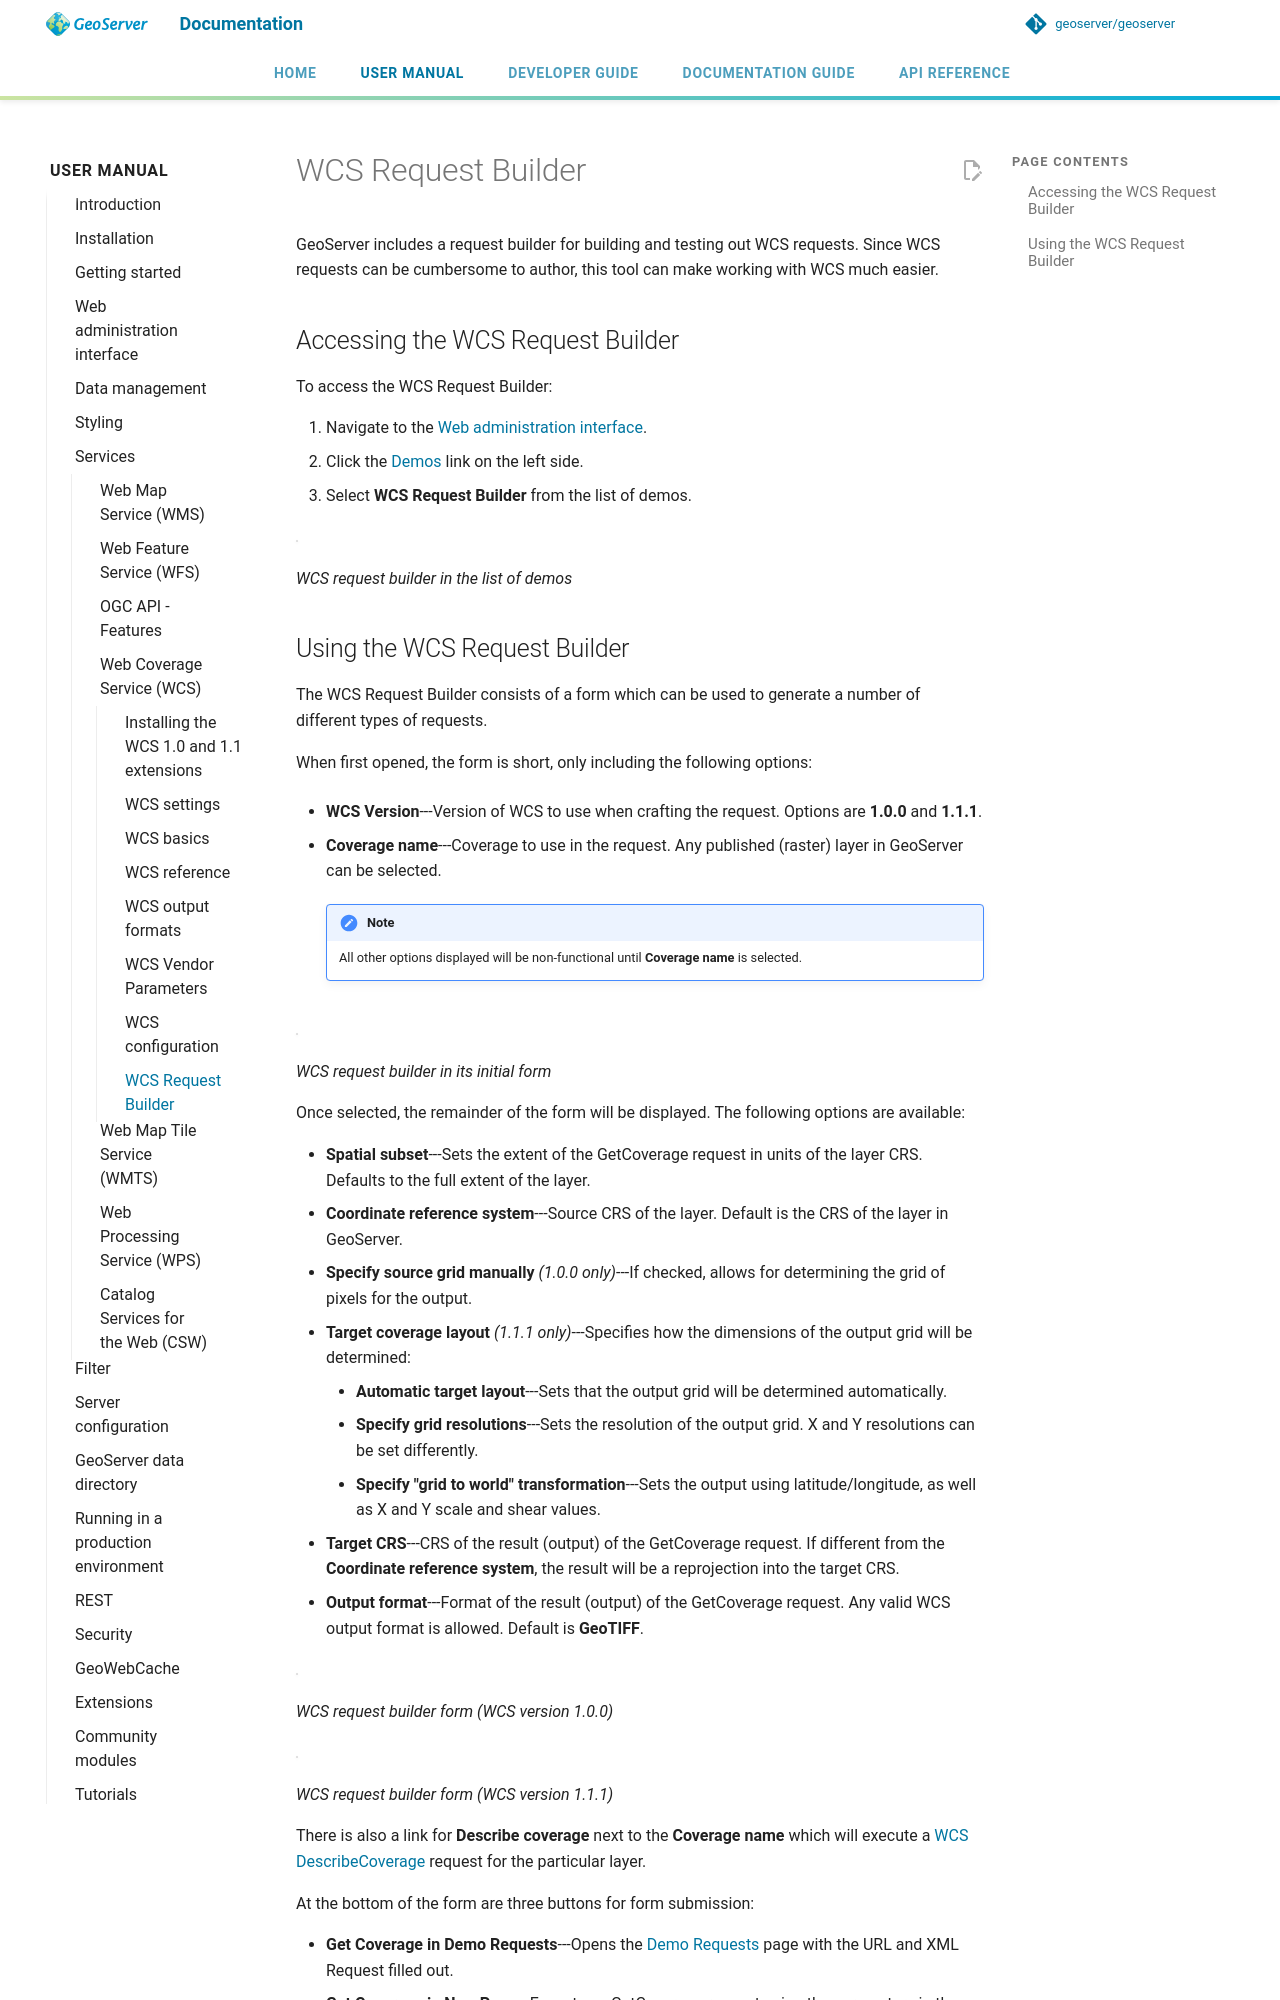

repository: petersmythe/geoserver · page: latest/en/user/services/wcs/requestbuilder/index.html · generator: mkdocs

# WCS Request Builder

GeoServer includes a request builder for building and testing out WCS requests. Since WCS requests can be cumbersome to author, this tool can make working with WCS much easier.

## Accessing the WCS Request Builder

To access the WCS Request Builder:

1.  Navigate to the [Web administration interface](../../webadmin/index.md).
2.  Click the [Demos](../../configuration/demos/index.md) link on the left side.
3.  Select **WCS Request Builder** from the list of demos.

![](img/demos_wcsrequestbuilder.png)

*WCS request builder in the list of demos*
